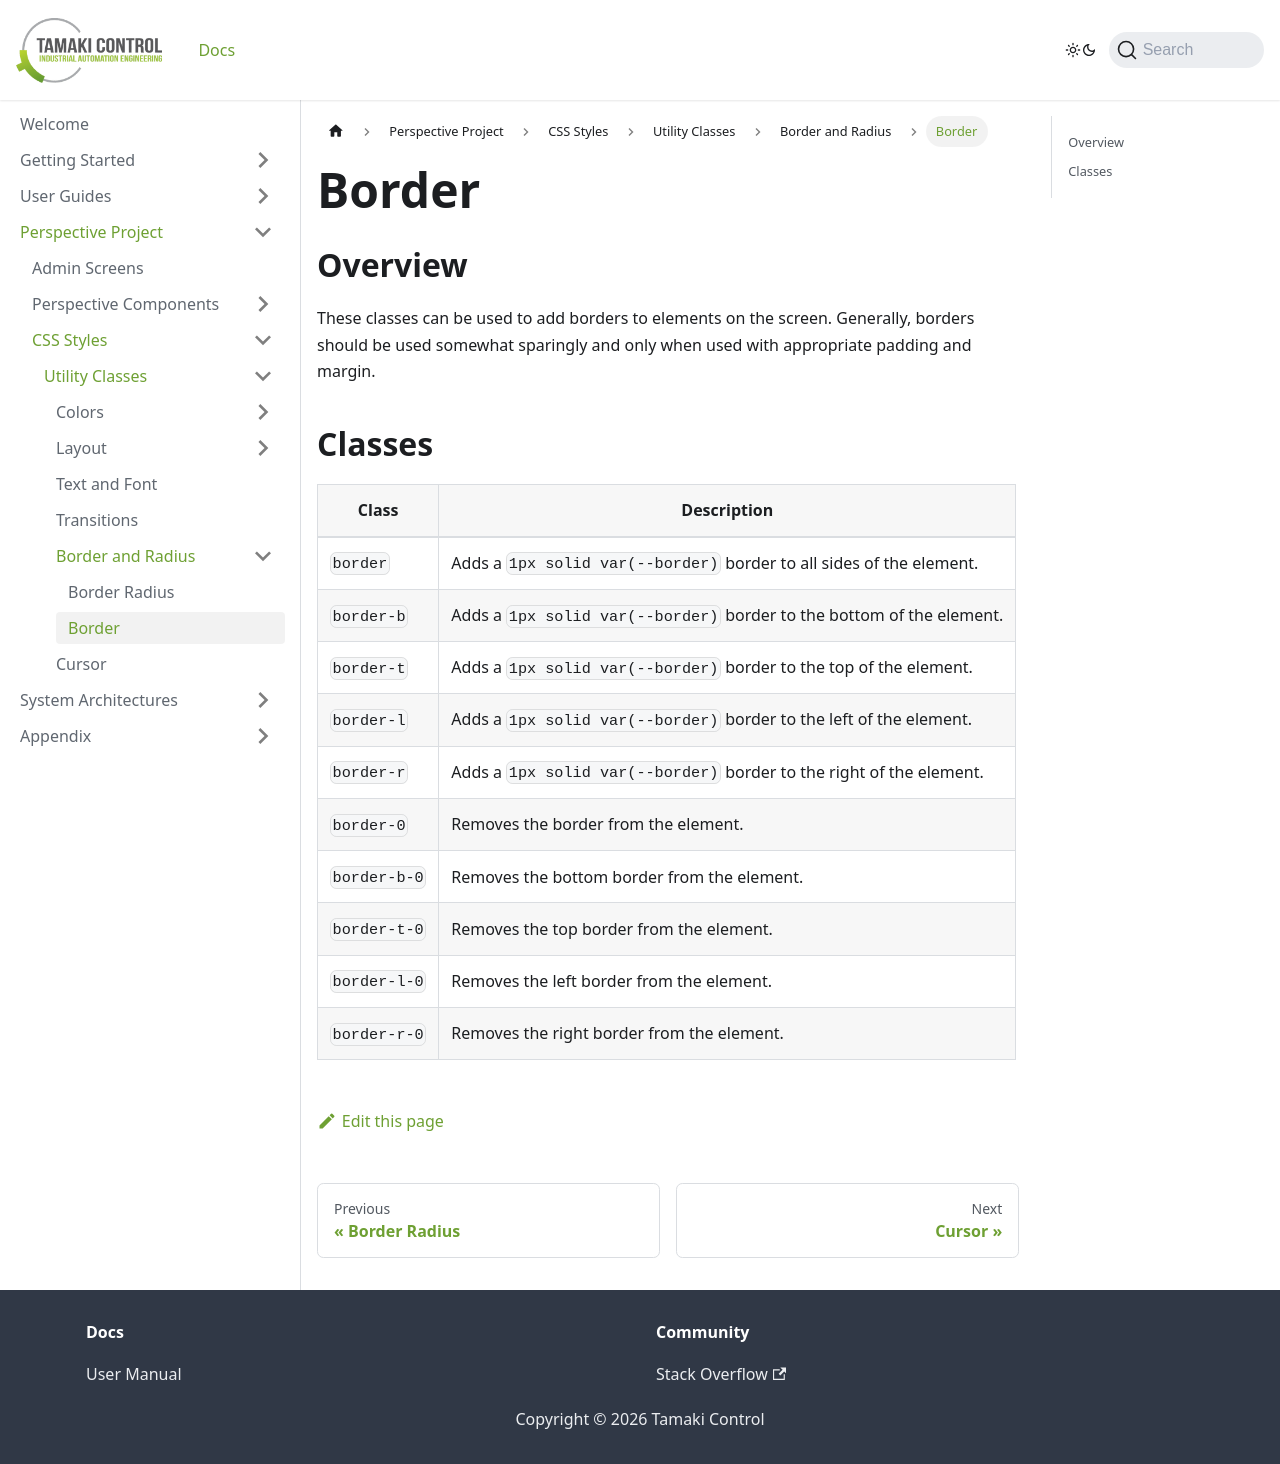

repository: TamakiControl/tamaki-mes-docs · page: docs/perspective-project/css-styles/utility-classes/border-and-radius/border/index.html · generator: docusaurus

---
sidebar_position: 0
sidebar_label: Border
title: Border
---

## Overview

These classes can be used to add borders to elements on the screen. Generally, borders should be used somewhat sparingly and only when used with appropriate padding and margin.

## Classes

| Class        | Description                                                           |
| ------------ | --------------------------------------------------------------------- |
| `border`     | Adds a `1px solid var(--border)` border to all sides of the element.  |
| `border-b`   | Adds a `1px solid var(--border)` border to the bottom of the element. |
| `border-t`   | Adds a `1px solid var(--border)` border to the top of the element.    |
| `border-l`   | Adds a `1px solid var(--border)` border to the left of the element.   |
| `border-r`   | Adds a `1px solid var(--border)` border to the right of the element.  |
| `border-0`   | Removes the border from the element.                                  |
| `border-b-0` | Removes the bottom border from the element.                           |
| `border-t-0` | Removes the top border from the element.                              |
| `border-l-0` | Removes the left border from the element.                             |
| `border-r-0` | Removes the right border from the element.                            |
